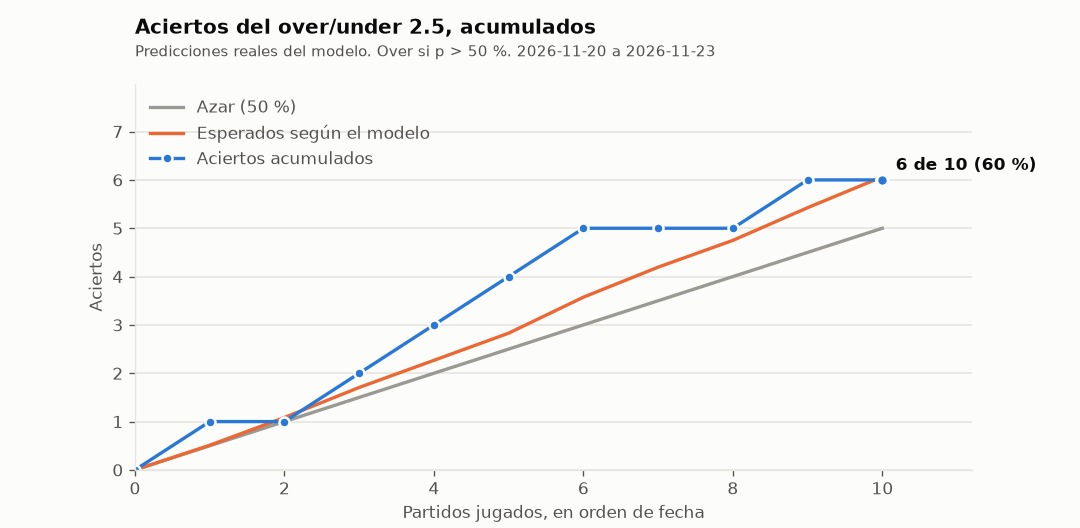

The table this chart was drawn from, first rows:
fecha, local, visitante, carpeta, modelo, p_over25, prediccion, goles_reales, acierto
2026-11-20, Ath Bilbao, Espanol, jornada13_2627, modelo-20261109-2156, 0.4894, under, 1, 1
2026-11-21, Alaves, La Coruna, jornada13_2627, modelo-20261109-2156, 0.4262, under, 4, 0
2026-11-21, Real Madrid, Celta, jornada13_2627, modelo-20261109-2156, 0.6217, over, 3, 1
2026-11-21, Sevilla, Betis, jornada13_2627, modelo-20261109-2156, 0.4386, under, 2, 1
2026-11-21, Vallecano, Valencia, jornada13_2627, modelo-20261109-2156, 0.438, under, 1, 1
2026-11-22, Barcelona, Villarreal, jornada13_2627, modelo-20261109-2156, 0.744, over, 5, 1
2026-11-22, Getafe, Ath Madrid, jornada13_2627, modelo-20261109-2156, 0.3789, under, 3, 0
2026-11-22, Osasuna, Malaga, jornada13_2627, modelo-20261109-2156, 0.5546, over, 1, 0
2026-11-22, Santander, Sociedad, jornada13_2627, modelo-20261109-2156, 0.6756, over, 5, 1
2026-11-23, Levante, Elche, jornada13_2627, modelo-20261109-2156, 0.64, over, 2, 0
